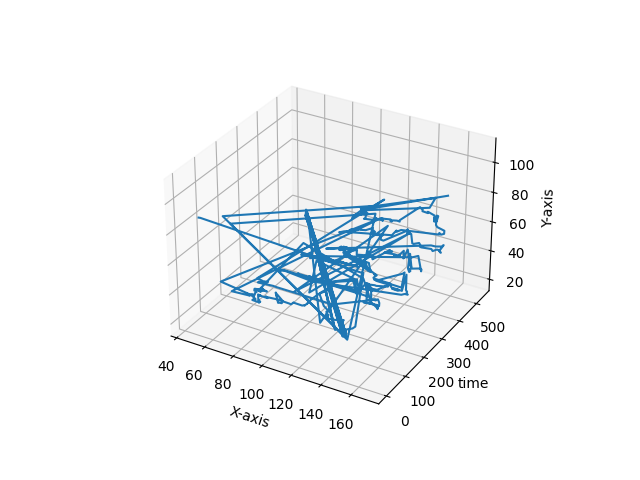

Source data for this figure (header and first rows):
0, 0
53, 92
54, 92
162, 87
157, 51
155, 49
151, 47
150, 45
150, 44
149, 44
149, 45
149, 44
149, 46
148, 46
148, 48
147, 48
147, 49
147, 49
147, 49
146, 48
146, 48
147, 50
147, 50
146, 48
145, 48
143, 48
143, 48
137, 47
135, 47
135, 49
136, 49
135, 47
135, 47
135, 48
134, 50
135, 51
132, 53
129, 60
136, 65
137, 67
130, 61
123, 54
120, 50
120, 50
118, 48
118, 48
118, 48
116, 47
110, 47
110, 47
108, 45
107, 45
102, 45
102, 45
97, 49
97, 49
97, 47
97, 47
98, 42
98, 42
98, 42
... 478 more rows
